Labelled photos from "roboflow_dataset", an image-classification folder in erdoganxarda/landmark-id. The possible labels are: gedimino pilis, istorine prezidentura, KTU Dormitory No 10, KTU Dormitory No 2, KTU Faculty of Chemical Technology, KTU ekonomikos ir verslo fakultete, KTU Culture and Events Centre, KTU M Lab, KTU matematikos ir gamtos mokslu fakultetas, KTU mechanikos inzinerijos ir dizaino fakultetas, KTU Santaka Valley, KTU Student Campus Library, KTU Faculty of Social Sciences, KTU Business Administration, kauno pilis, kauno rotuse, kauno valstybinis muzikinis teatras, MO muziejus, sv. arkangelo mykolo baznycia, sv. apastalu petro ir povilo arkikatedra bazilika, vilniaus arkikatedra bazilika, vytauto didziojo baznycia.

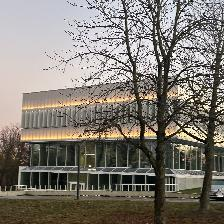
Label: KTU M Lab

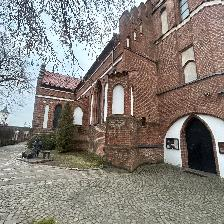
Label: vytauto didziojo baznycia

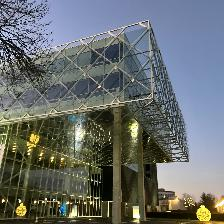
Label: KTU Santaka Valley

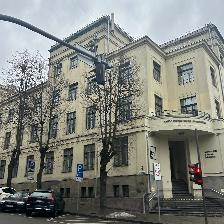
Label: KTU ekonomikos ir verslo fakultete

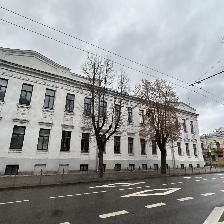
Label: KTU Faculty of Social Sciences

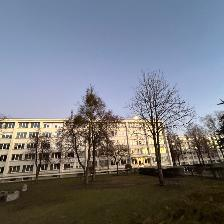
Label: KTU Dormitory No 2
